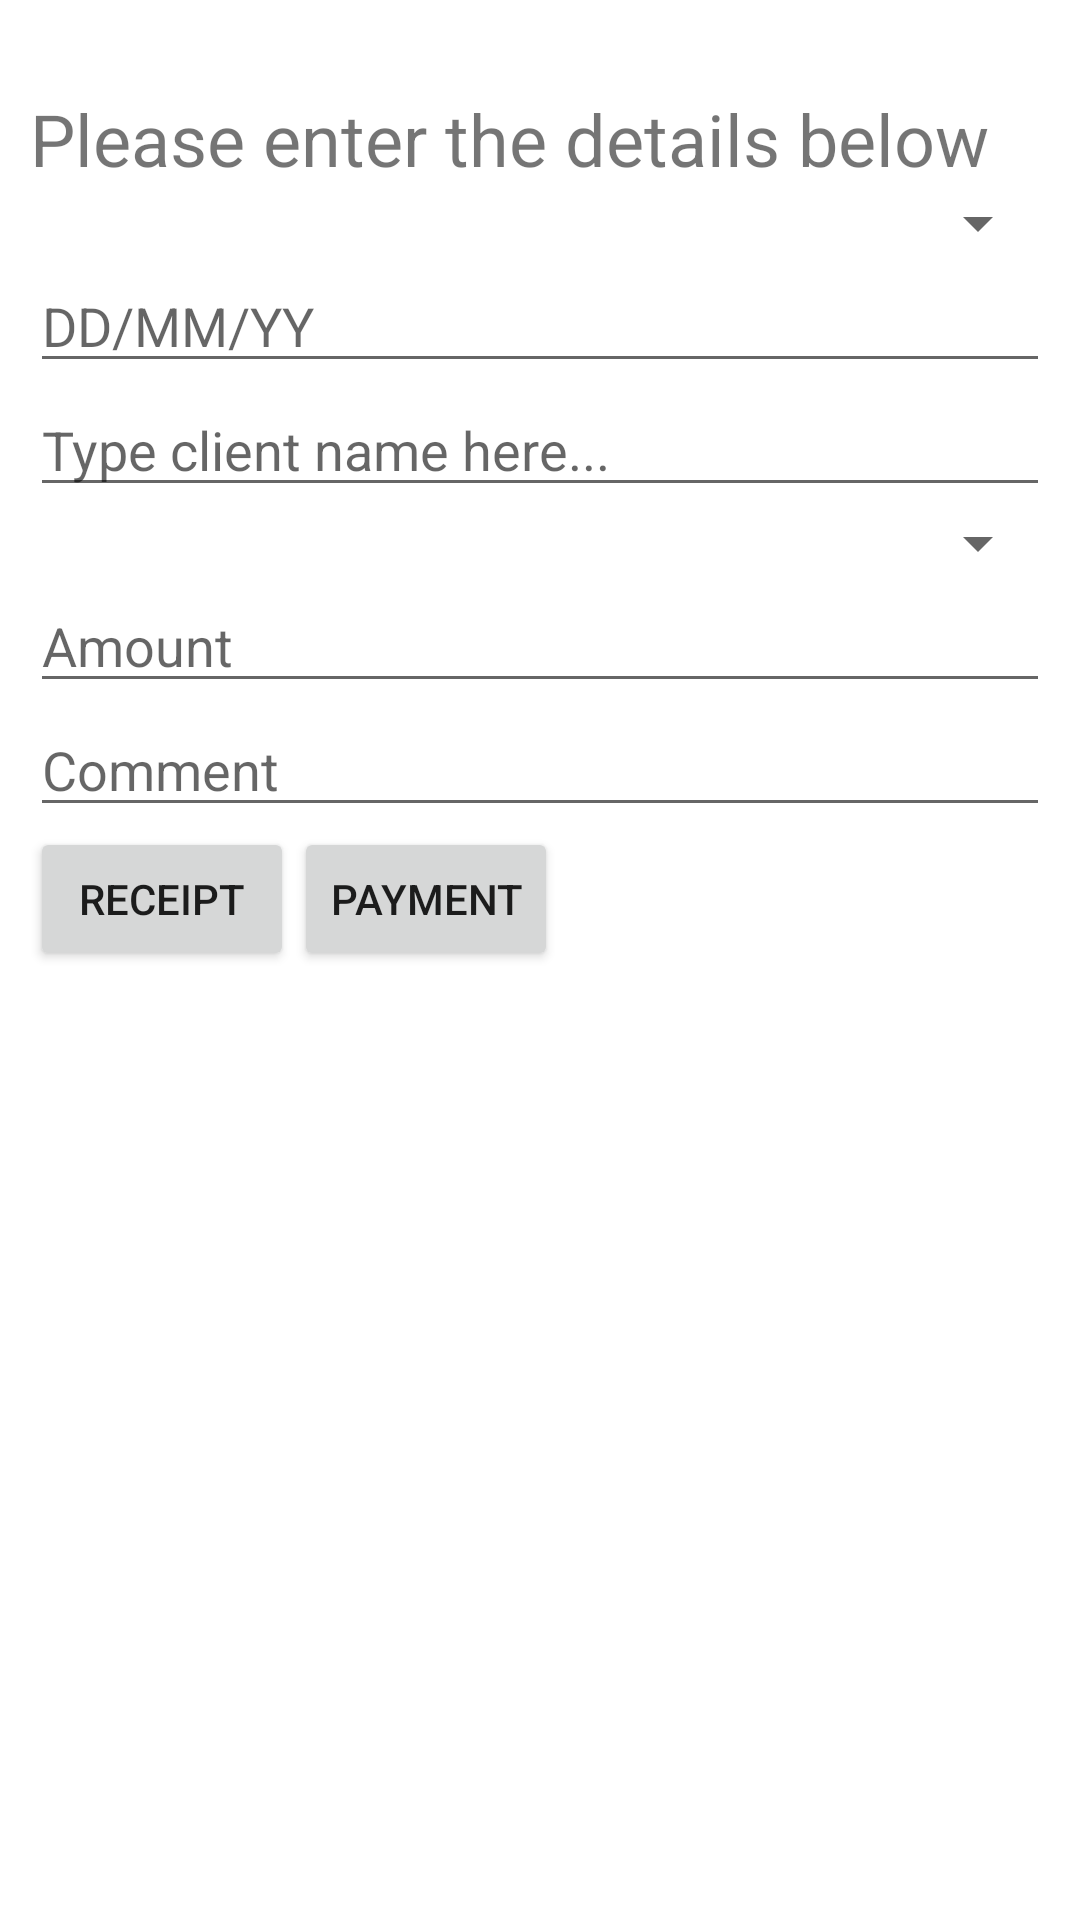

The Android layout XML behind this screen, and the referenced resources:
<!-- AndroidManifest.xml: application theme AppTheme -->
<!-- res/layout/activity_add_cash_transaction.xml -->
<?xml version="1.0" encoding="utf-8"?>
<RelativeLayout
	xmlns:android="http://schemas.android.com/apk/res/android"
	xmlns:app="http://schemas.android.com/apk/res-auto"
	xmlns:tools="http://schemas.android.com/tools"
	android:layout_width="match_parent"
	android:layout_height="match_parent"
	tools:context="com.sabid.aspasn.Activities.AddCashTransactionActivity">

	<ScrollView
		android:layout_width="match_parent"
		android:layout_height="match_parent"
		android:layout_below="@+id/appBar"
		android:fillViewport="true">

		<RelativeLayout
			android:layout_width="match_parent"
			android:layout_height="match_parent"
			android:padding="10dp">

			<TextView
				android:id="@+id/txtTitle"
				android:layout_width="match_parent"
				android:layout_height="wrap_content"
				android:layout_below="@+id/appBar"
				android:layout_marginTop="20dp"
				android:text="Please enter the details below"
				android:textSize="24dp"/>

			<Spinner
				android:id="@+id/spinnerCashBankList"
				android:layout_width="match_parent"
				android:layout_height="wrap_content"
				android:layout_below="@id/txtTitle"/>

			<EditText
				android:id="@+id/editDate"
				android:layout_width="match_parent"
				android:layout_height="wrap_content"
				android:layout_below="@+id/spinnerCashBankList"
				android:cursorVisible="false"
				android:focusable="false"
				android:hint="DD/MM/YY"/>

			<AutoCompleteTextView
				android:id="@+id/editAutoName"
				android:layout_width="match_parent"
				android:layout_height="wrap_content"
				android:layout_below="@+id/editDate"
				android:hint="Type client name here..."/>

			<Spinner
				android:id="@+id/spinnerUnpaidInvoices"
				android:layout_width="match_parent"
				android:layout_height="wrap_content"
				android:layout_below="@id/editAutoName"/>

			<EditText
				android:id="@+id/editAmount"
				android:layout_width="match_parent"
				android:layout_height="wrap_content"
				android:layout_below="@id/spinnerUnpaidInvoices"
				android:ems="10"
				android:inputType="number"
				android:hint="Amount"/>

			<EditText
				android:layout_width="match_parent"
				android:inputType="textMultiLine"
				android:layout_height="wrap_content"
				android:ems="10"
				android:layout_below="@id/editAmount"
				android:id="@+id/editDescription"
				android:hint="Comment"/>

			<Button
				android:id="@+id/btnConfirmCashReceiptTransaction"
				android:layout_width="wrap_content"
				android:layout_height="wrap_content"
				android:layout_below="@id/editDescription"
				android:text="Receipt"/>

			<Button
				android:id="@+id/btnConfirmPaymentTransaction"
				android:layout_width="wrap_content"
				android:layout_height="wrap_content"
				android:layout_below="@id/editDescription"
				android:layout_toRightOf="@id/btnConfirmCashReceiptTransaction"
				android:text="Payment"/>

		</RelativeLayout>

	</ScrollView>

</RelativeLayout>
<!-- resources referenced by this layout -->
<resources>
  <style name="AppTheme" parent="Theme.MaterialComponents.Light.NoActionBar">
          
          <item name="colorPrimary">@color/colorPrimary</item>
          <item name="colorPrimaryDark">@color/colorPrimaryDark</item>
          <item name="colorAccent">@color/colorAccent</item>
      </style>
  <color name="colorPrimary">#C62828</color>
  <color name="colorPrimaryDark">#B71C1C</color>
  <color name="colorAccent">#FF000000</color>
</resources>
